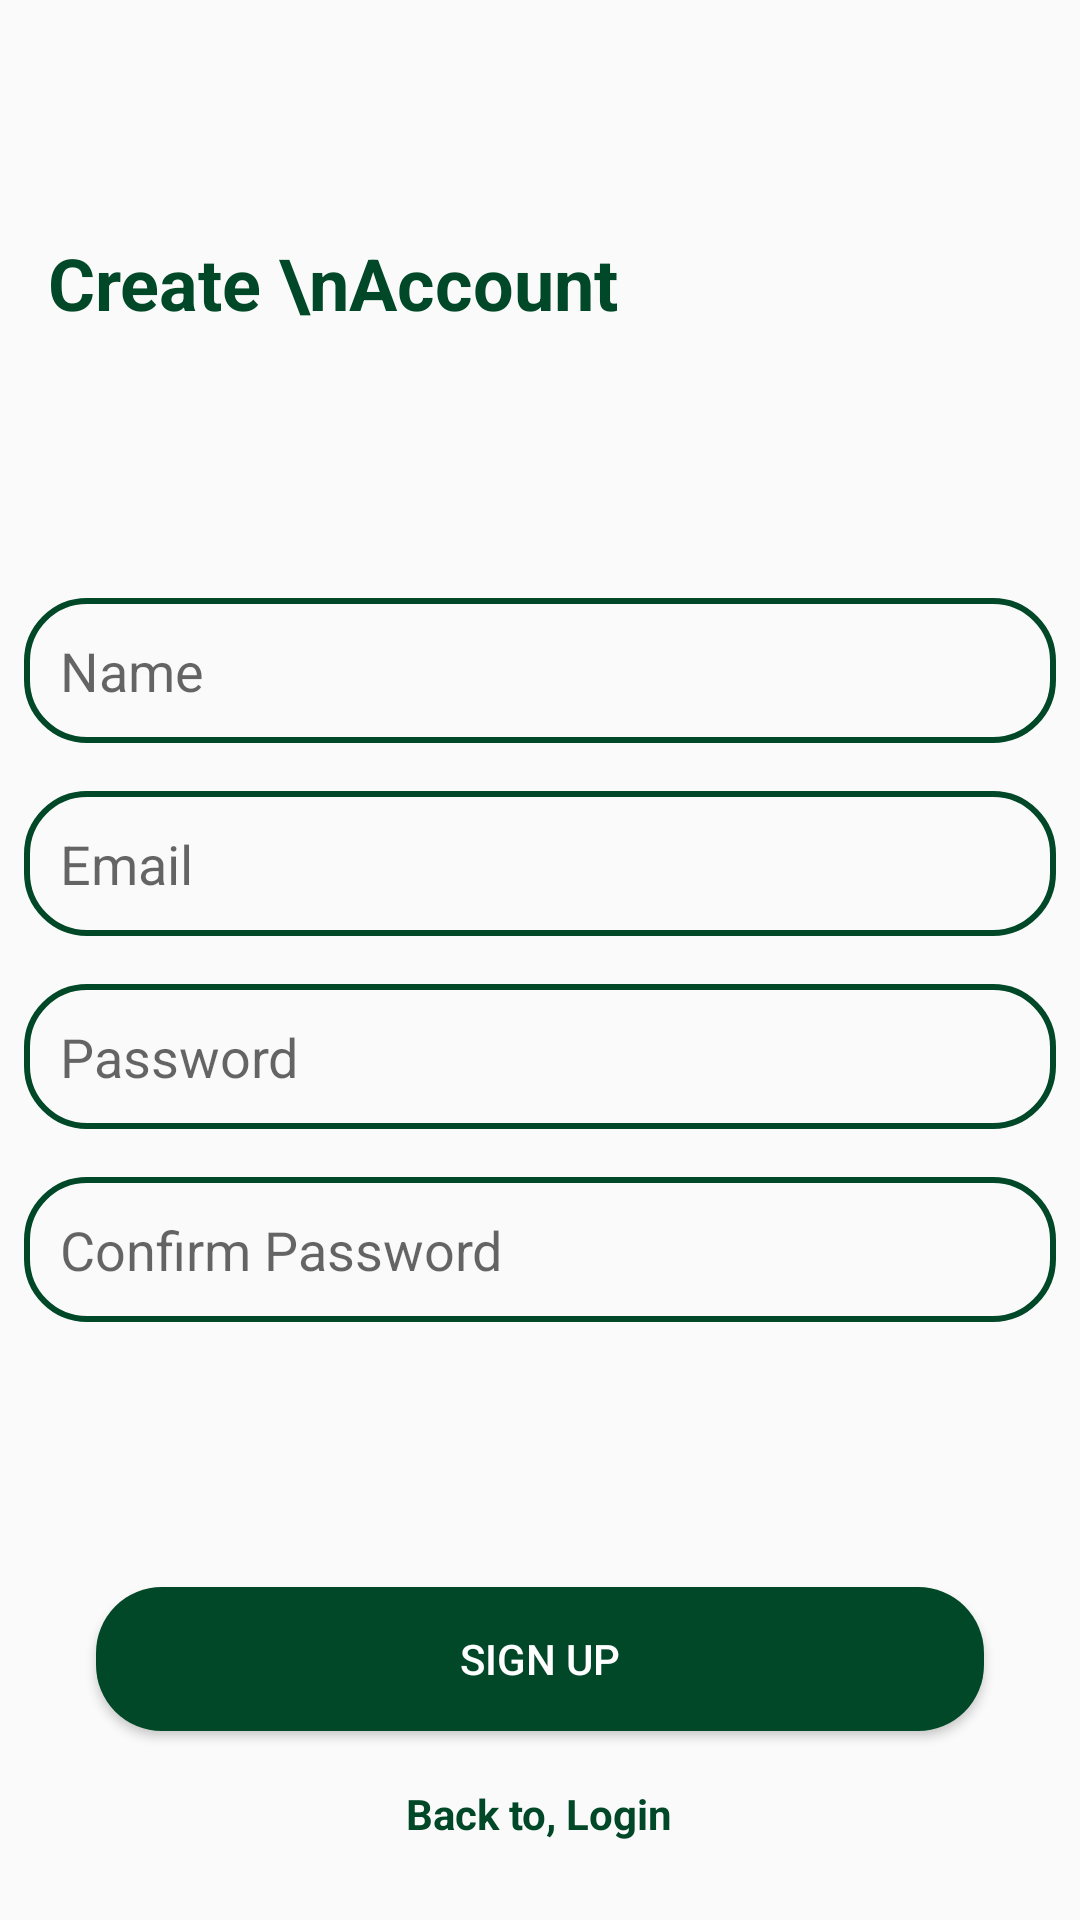

The Android layout XML behind this screen, and the referenced resources:
<!-- AndroidManifest.xml: application theme Theme.MediaSocial -->
<!-- res/layout/fragment_create_account.xml -->
<?xml version="1.0" encoding="utf-8"?>
<RelativeLayout xmlns:android="http://schemas.android.com/apk/res/android"
    xmlns:tools="http://schemas.android.com/tools"
    android:layout_width="match_parent"
    android:layout_height="match_parent"
    android:background="@drawable/ic_background"
    tools:context=".fragment.CreateAccountFragment">

    <TextView
        android:layout_width="wrap_content"
        android:layout_height="wrap_content"
        android:textStyle="bold"
        android:textSize="24sp"
        android:text="Create \nAccount"
        android:textColor="@color/colorGreen"
        android:layout_marginTop="78dp"
        android:layout_marginLeft="16dp"
        android:layout_marginStart="16dp"/>

    <LinearLayout
        android:id="@+id/ll1"
        android:layout_width="match_parent"
        android:layout_height="wrap_content"
        android:orientation="vertical"
        android:layout_centerInParent="true">
        
        <EditText
            android:id="@+id/nameET"
            android:layout_width="match_parent"
            android:layout_height="wrap_content"
            android:padding="12dp"
            android:layout_margin="8dp"
            android:background="@drawable/text_box"
            android:hint="Name"/>

        <EditText
            android:id="@+id/emailET"
            android:layout_width="match_parent"
            android:layout_height="wrap_content"
            android:padding="12dp"
            android:layout_margin="8dp"
            android:background="@drawable/text_box"
            android:hint="Email"/>

        <EditText
            android:id="@+id/passwordET"
            android:layout_width="match_parent"
            android:layout_height="wrap_content"
            android:padding="12dp"
            android:layout_margin="8dp"
            android:background="@drawable/text_box"
            android:hint="Password"/>

        <EditText
            android:id="@+id/confirmPasswordEt"
            android:layout_width="match_parent"
            android:layout_height="wrap_content"
            android:padding="12dp"
            android:layout_margin="8dp"
            android:background="@drawable/text_box"
            android:hint="Confirm Password"/>
    </LinearLayout>

    <ProgressBar
        android:id="@+id/progress_bar"
        android:layout_width="wrap_content"
        android:layout_height="wrap_content"
        android:layout_centerHorizontal="true"
        android:layout_below="@+id/ll1"
        android:visibility="gone"
        android:layout_above="@+id/signUpBtn"/>

    <Button
        android:layout_width="match_parent"
        android:layout_height="wrap_content"
        android:text="Sign Up"
        android:background="@drawable/btn_bg"
        android:layout_marginStart="32dp"
        android:layout_marginEnd="32dp"
        android:textColor="#fff"
        android:id="@+id/signUpBtn"
        android:layout_above="@+id/loginTV"
        android:layout_marginBottom="18dp"/>
    
    <TextView
        android:layout_width="wrap_content"
        android:layout_height="wrap_content"
        android:layout_centerHorizontal="true"
        android:id="@+id/loginTV"
        android:layout_alignParentBottom="true"
        android:layout_marginBottom="26dp"
        android:text="Back to, Login"
        android:textStyle="bold"
        android:textColor="@color/colorGreen"/>

</RelativeLayout>
<!-- resources referenced by this layout -->
<resources>
  <color name="colorGreen">#004827</color>
  <!-- drawable btn_bg (drawable) -->
  <?xml version="1.0" encoding="utf-8"?>
  <shape xmlns:android="http://schemas.android.com/apk/res/android"
      android:shape="rectangle">
  
      <solid
          android:color="@color/colorGreen"/>
  
      <corners
          android:radius="22dp"/>
  
  </shape>
  <!-- drawable text_box (drawable) -->
  <?xml version="1.0" encoding="utf-8"?>
  <shape xmlns:android="http://schemas.android.com/apk/res/android"
      android:shape="rectangle">
  
      <corners
          android:radius="20dp"/>
  
      <stroke
          android:color="@color/colorGreen"
          android:width="2dp"/>
  
  </shape>
  <style name="Theme.MediaSocial" parent="Theme.AppCompat.Light.NoActionBar">
          
          <item name="colorPrimary">@color/colorPrimary</item>
          <item name="colorPrimaryDark">@color/colorPrimaryDark</item>
          <item name="colorAccent">@color/colorAccent</item>
          
      </style>
  <color name="colorPrimary">#fff</color>
  <color name="colorPrimaryDark">#fff</color>
  <color name="colorAccent">#00552E</color>
</resources>
